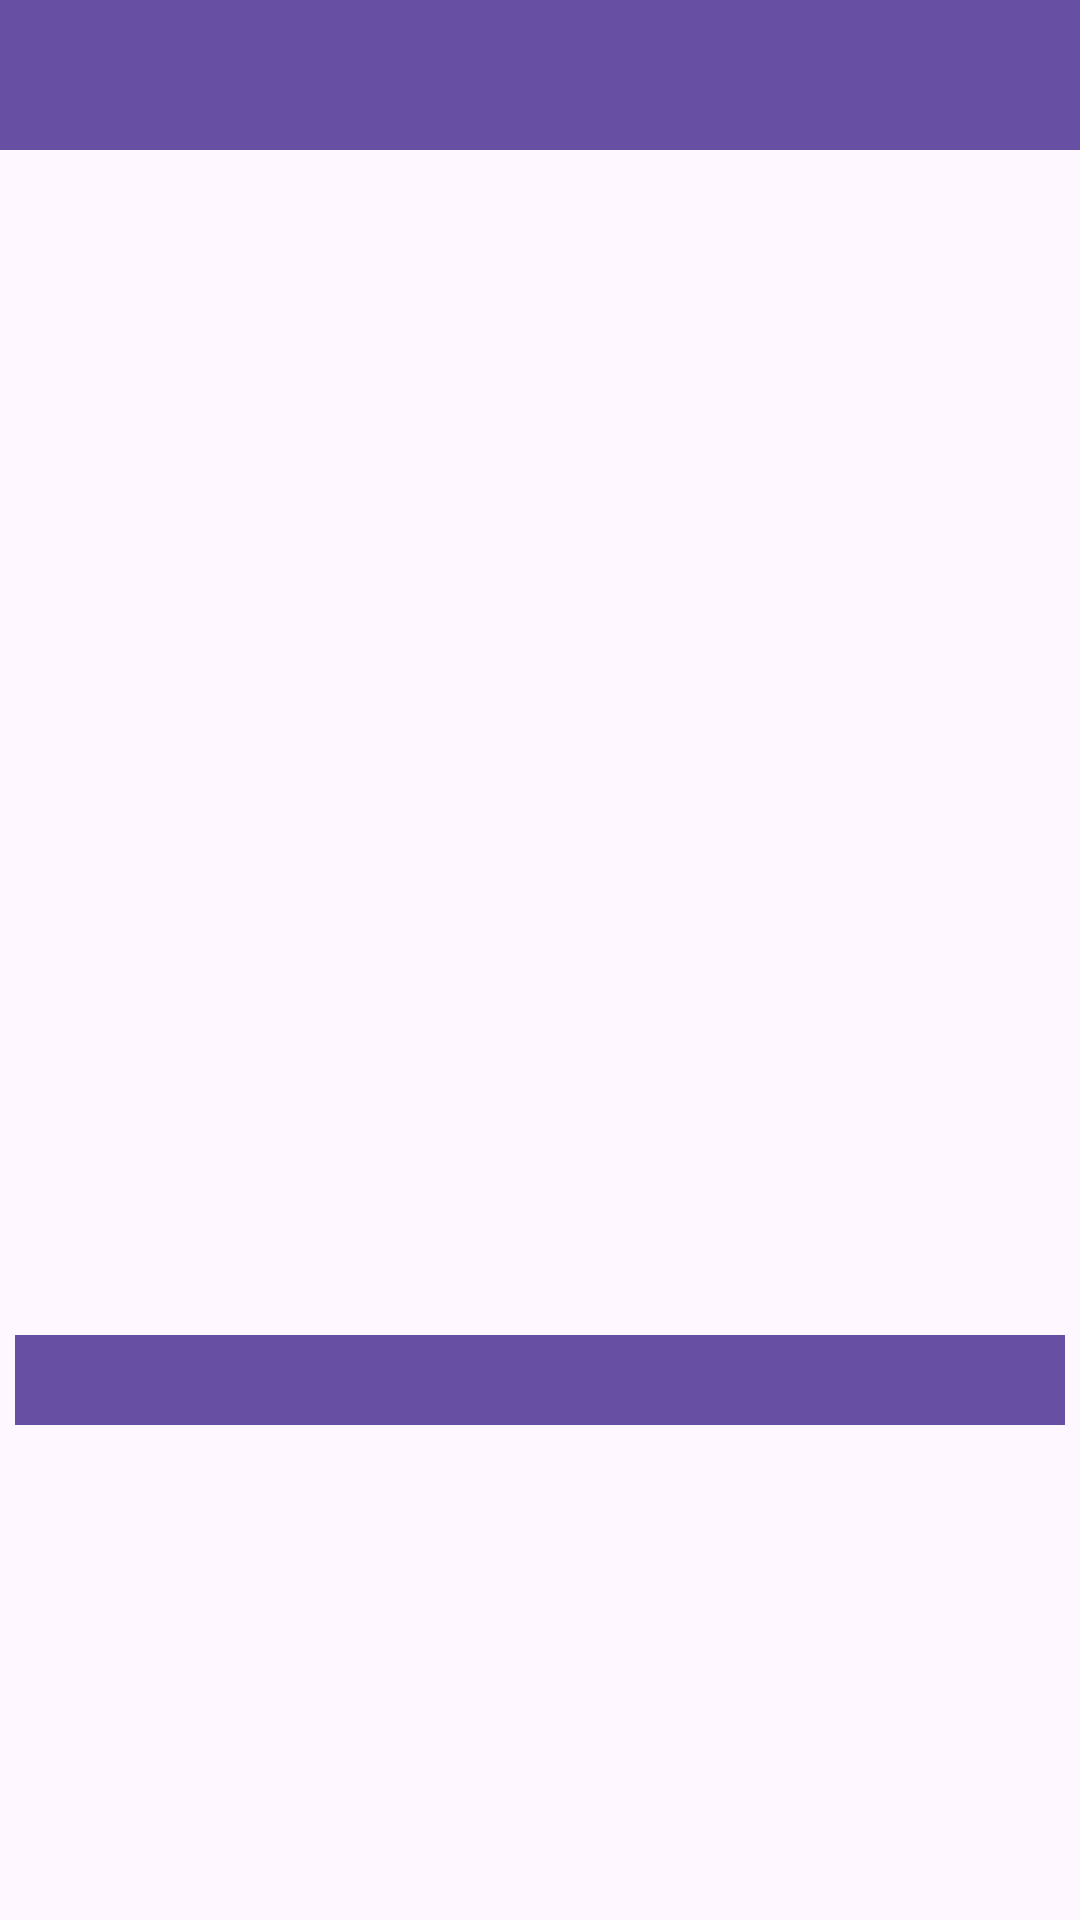

Layout XML and referenced resources for this Android screen:
<!-- AndroidManifest.xml: application theme Theme.Cloud_classification_app_kotlin -->
<!-- res/layout/activity_display_result.xml -->
<?xml version="1.0" encoding="utf-8"?>
<RelativeLayout xmlns:android="http://schemas.android.com/apk/res/android"
    xmlns:app="http://schemas.android.com/apk/res-auto"
    xmlns:tools="http://schemas.android.com/tools"
    android:id="@+id/main"
    android:layout_width="match_parent"
    android:layout_height="match_parent"
    tools:context=".DisplayResult">

    <androidx.appcompat.widget.Toolbar
        android:id="@+id/displayToolbar"
        android:layout_width="match_parent"
        android:layout_height="50dp"
        android:background="?attr/colorPrimary"
        android:elevation="4dp"
        android:theme="@style/ThemeOverlay.AppCompat.ActionBar"
        android:popupTheme="@style/ThemeOverlay.AppCompat.Light"
        app:layout_constraintTop_toTopOf="parent"
        app:layout_constraintStart_toStartOf="parent"
        app:layout_constraintEnd_toEndOf="parent"/>

    <ImageView
        android:id="@+id/imageDisplayView"
        android:layout_width="350dp"
        android:layout_height="350dp"
        android:layout_centerHorizontal="true"
        android:layout_marginTop="75dp"
        />

    <TextView
        android:id="@+id/resultView"
        android:layout_width="350dp"
        android:layout_height="30dp"
        android:background="?attr/colorPrimary"
        android:layout_below="@+id/imageDisplayView"
        android:layout_marginTop="20dp"
        android:layout_centerHorizontal="true"
        android:textSize="25dp"
        android:textAlignment="center"></TextView>

    <TextView
        android:id="@+id/descriptionView"
        android:layout_width="350dp"
        android:layout_height="200dp"
        android:layout_below="@+id/resultView"
        android:layout_marginTop="20dp"
        android:layout_centerHorizontal="true"
        android:textSize="20dp"></TextView>

</RelativeLayout>
<!-- resources referenced by this layout -->
<resources>
  <style name="Theme.Cloud_classification_app_kotlin" parent="Base.Theme.Cloud_classification_app_kotlin" />
  <style name="Base.Theme.Cloud_classification_app_kotlin" parent="Theme.Material3.DayNight.NoActionBar">
          
          
      </style>
</resources>
